Image classification data set "Dataset" (FPT-ThaiTuan/Using-deep-learning-to-classify-fruits-using-the-VGG16-model on GitHub). Class labels (10): apple, avocado, banana, cherry, kiwi, mango, orange, pinenapple, strawberries, watermelon.

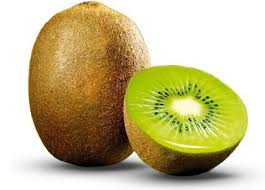
Label: kiwi

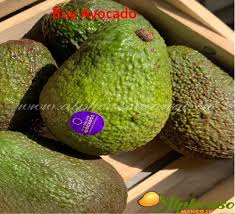
Label: avocado

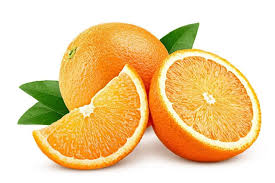
Label: orange

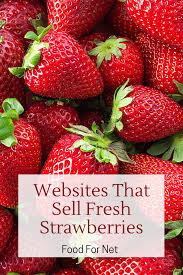
Label: strawberries

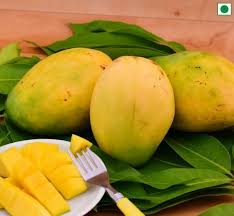
Label: mango

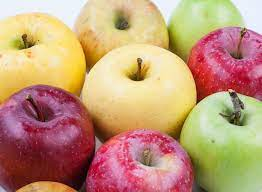
Label: apple
